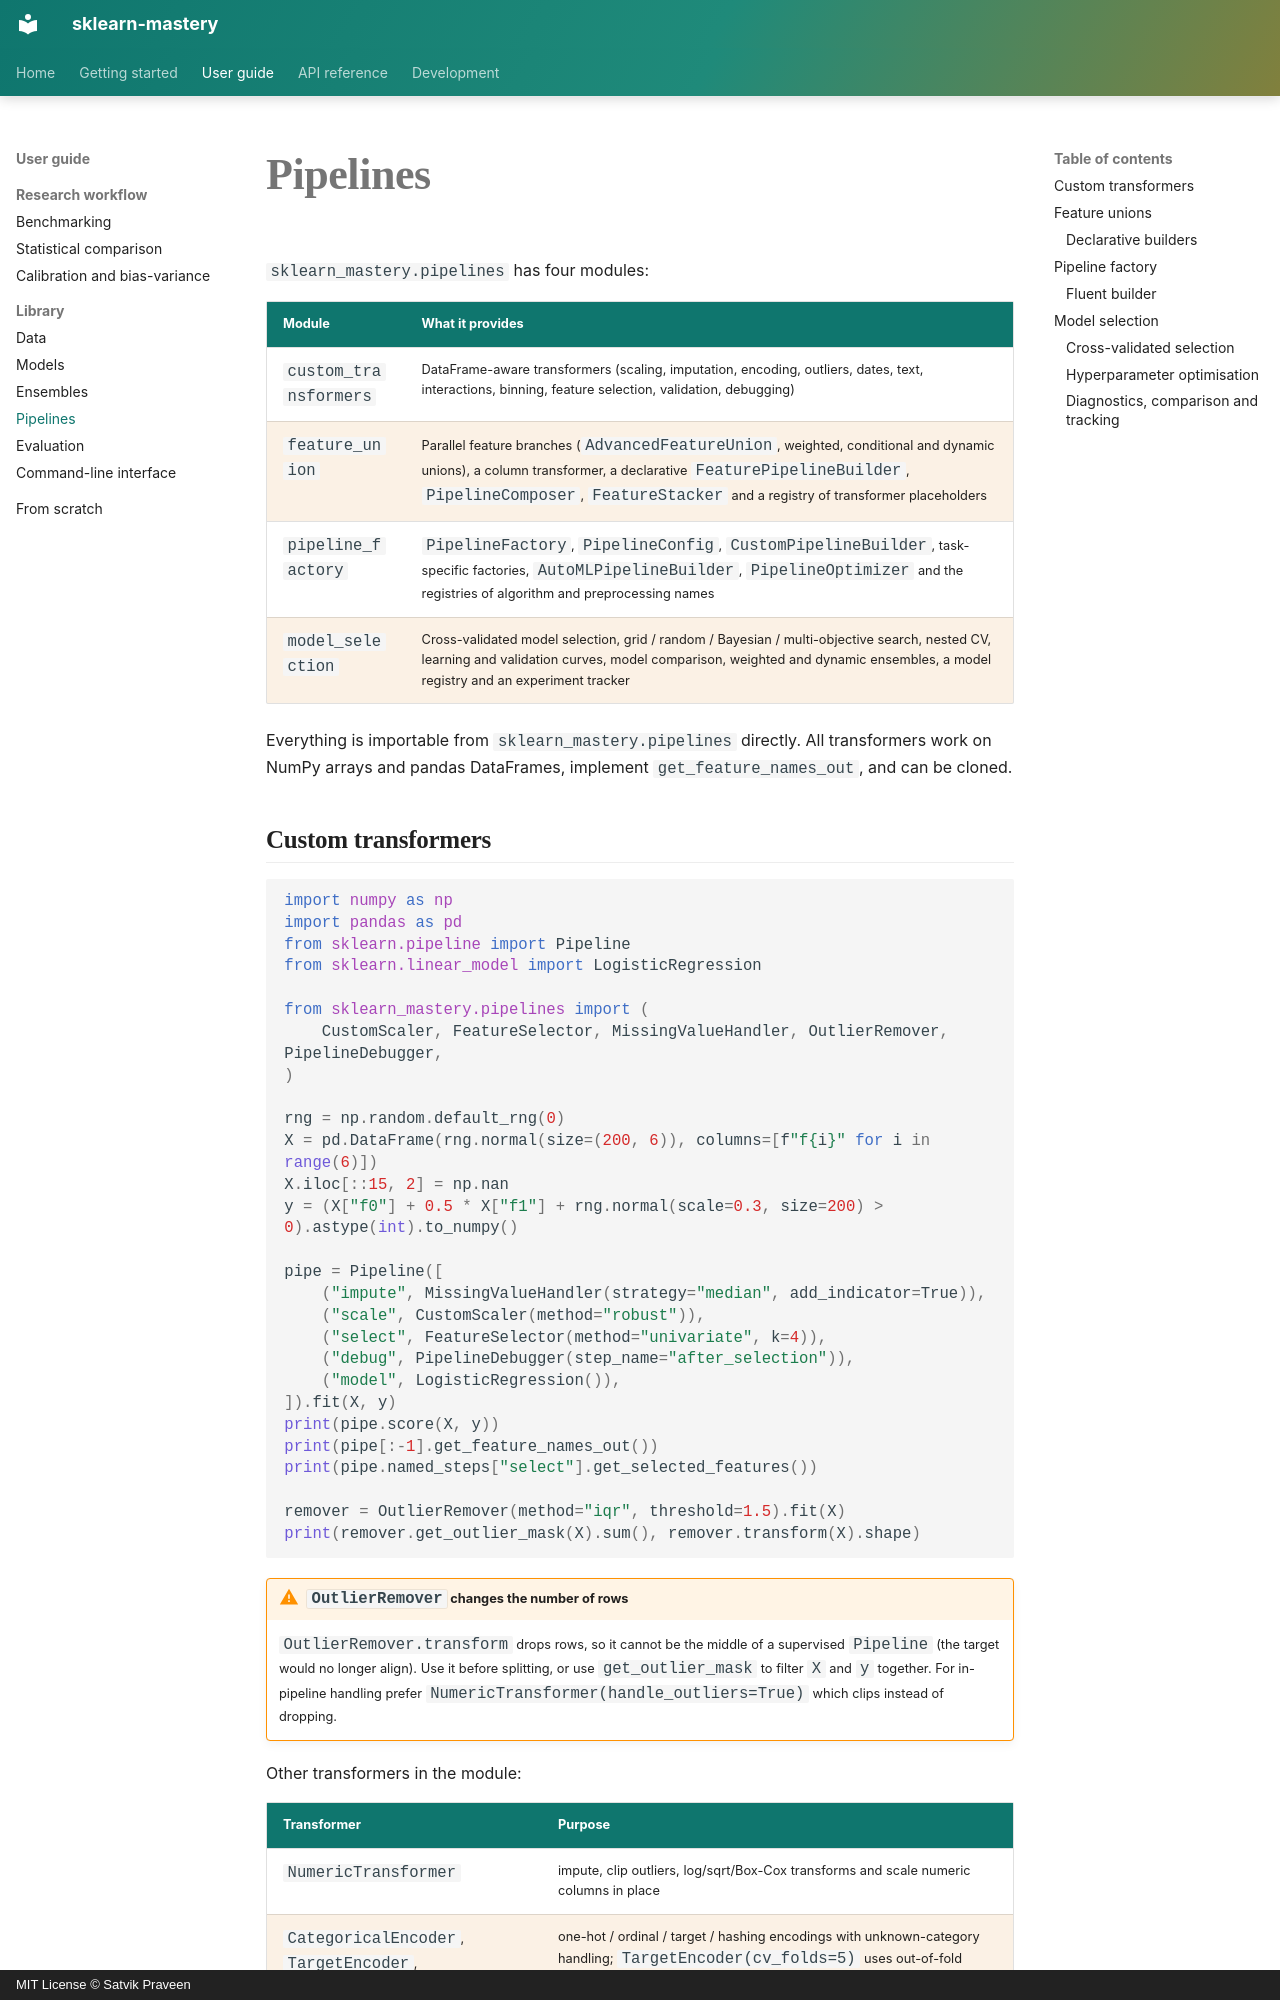

repository: SatvikPraveen/Sklearn-Mastery · page: guide/pipelines/index.html · generator: mkdocs · copyright: MIT License © Satvik Praveen

# Pipelines

`sklearn_mastery.pipelines` has four modules:

| Module | What it provides |
|---|---|
| `custom_transformers` | DataFrame-aware transformers (scaling, imputation, encoding, outliers, dates, text, interactions, binning, feature selection, validation, debugging) |
| `feature_union` | Parallel feature branches (`AdvancedFeatureUnion`, weighted, conditional and dynamic unions), a column transformer, a declarative `FeaturePipelineBuilder`, `PipelineComposer`, `FeatureStacker` and a registry of transformer placeholders |
| `pipeline_factory` | `PipelineFactory`, `PipelineConfig`, `CustomPipelineBuilder`, task-specific factories, `AutoMLPipelineBuilder`, `PipelineOptimizer` and the registries of algorithm and preprocessing names |
| `model_selection` | Cross-validated model selection, grid / random / Bayesian / multi-objective search, nested CV, learning and validation curves, model comparison, weighted and dynamic ensembles, a model registry and an experiment tracker |

Everything is importable from `sklearn_mastery.pipelines` directly. All
transformers work on NumPy arrays and pandas DataFrames, implement
`get_feature_names_out`, and can be cloned.
